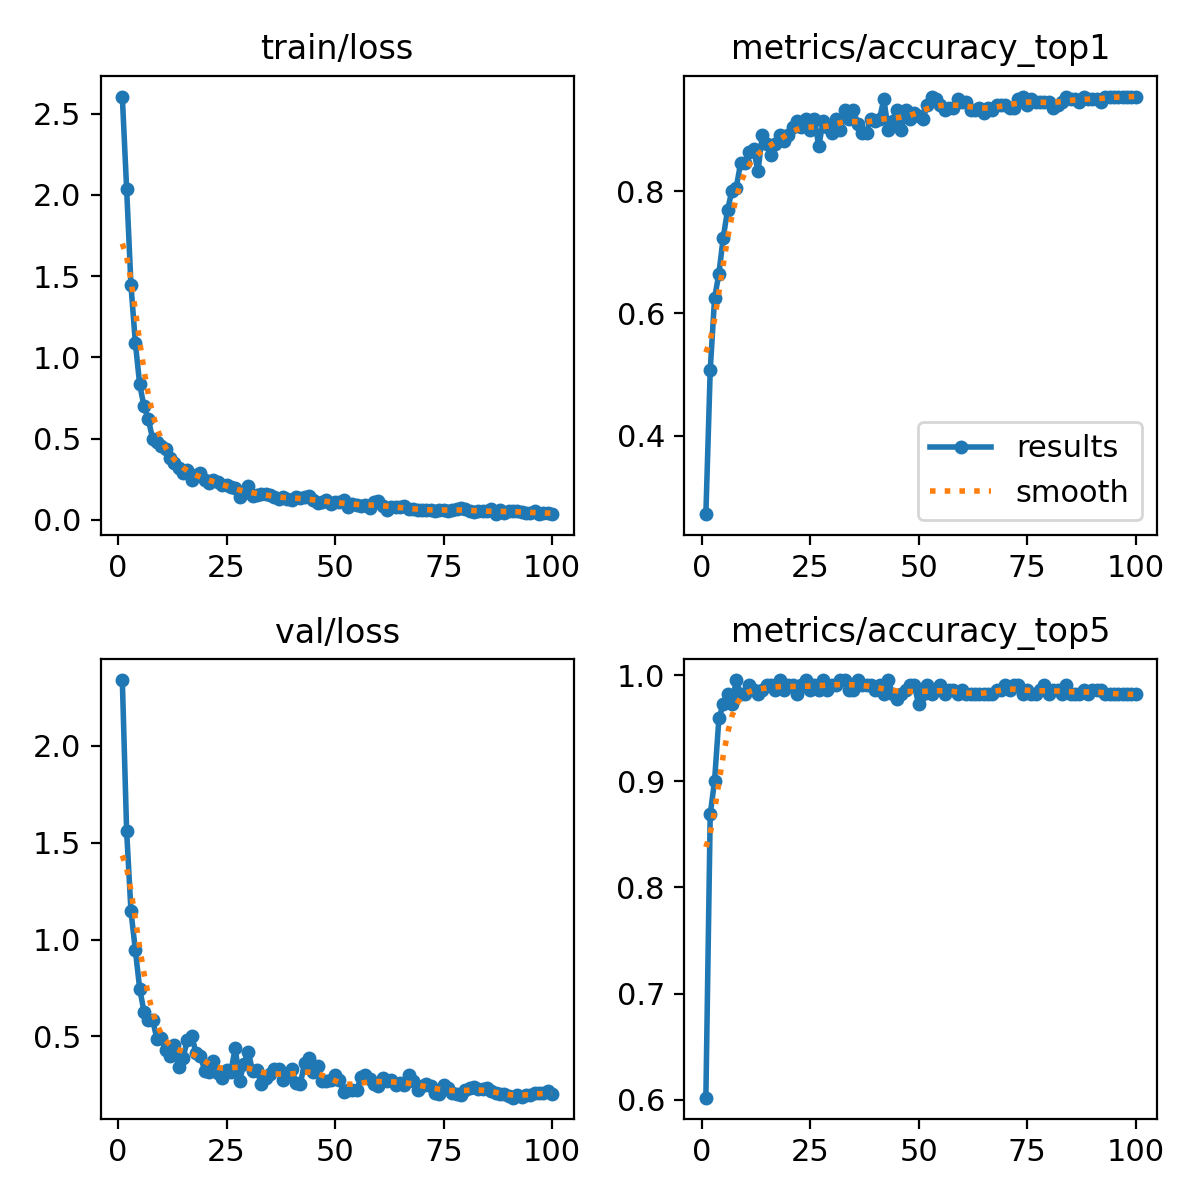

Source data for this figure (header and first rows):
epoch, time, train/loss, metrics/accuracy_top1, metrics/accuracy_top5, val/loss, lr/pg0, lr/pg1, lr/pg2
1, 46.62, 2.605, 0.2715, 0.6018, 2.34, 0.0001837, 0.0001837, 0.0001837
2, 92.04, 2.034, 0.5068, 0.8688, 1.558, 0.0003653, 0.0003653, 0.0003653
3, 137.2, 1.442, 0.6244, 0.9004, 1.145, 0.0005434, 0.0005434, 0.0005434
4, 182.4, 1.09, 0.6652, 0.9593, 0.9467, 0.0005395, 0.0005395, 0.0005395
5, 227.7, 0.8331, 0.724, 0.9728, 0.7476, 0.000534, 0.000534, 0.000534
6, 330.9, 0.6977, 0.7692, 0.9819, 0.6272, 0.0005285, 0.0005285, 0.0005285
7, 375.8, 0.6172, 0.8009, 0.9728, 0.5843, 0.000523, 0.000523, 0.000523
8, 428, 0.4963, 0.8054, 0.9955, 0.5826, 0.0005175, 0.0005175, 0.0005175
9, 472.9, 0.4786, 0.8461, 0.9819, 0.4854, 0.000512, 0.000512, 0.000512
10, 518, 0.454, 0.8461, 0.9819, 0.4913, 0.0005065, 0.0005065, 0.0005065
11, 797.1, 0.4355, 0.8642, 0.9909, 0.4285, 0.000501, 0.000501, 0.000501
12, 842.2, 0.3814, 0.8688, 0.9864, 0.4001, 0.0004955, 0.0004955, 0.0004955
13, 887.4, 0.3518, 0.8326, 0.9819, 0.4553, 0.0004899, 0.0004899, 0.0004899
14, 989.1, 0.3183, 0.8914, 0.9864, 0.3431, 0.0004844, 0.0004844, 0.0004844
15, 1039, 0.2892, 0.8778, 0.9909, 0.3907, 0.0004789, 0.0004789, 0.0004789
16, 1084, 0.3068, 0.8597, 0.9909, 0.4833, 0.0004734, 0.0004734, 0.0004734
17, 1138, 0.2438, 0.8778, 0.9864, 0.5031, 0.0004679, 0.0004679, 0.0004679
18, 1183, 0.2768, 0.8914, 0.9955, 0.4121, 0.0004624, 0.0004624, 0.0004624
19, 1228, 0.2867, 0.8823, 0.9864, 0.3971, 0.0004569, 0.0004569, 0.0004569
20, 1281, 0.2428, 0.8914, 0.9909, 0.3238, 0.0004514, 0.0004514, 0.0004514
21, 1325, 0.2274, 0.905, 0.9909, 0.3156, 0.0004459, 0.0004459, 0.0004459
22, 6318, 0.2417, 0.914, 0.9819, 0.3739, 0.0004404, 0.0004404, 0.0004404
23, 10945, 0.2314, 0.905, 0.9909, 0.3091, 0.0004349, 0.0004349, 0.0004349
24, 15626, 0.2135, 0.9185, 0.9955, 0.2865, 0.0004294, 0.0004294, 0.0004294
25, 15671, 0.2131, 0.9004, 0.9864, 0.3267, 0.0004239, 0.0004239, 0.0004239
26, 15717, 0.2009, 0.9185, 0.9909, 0.3161, 0.0004184, 0.0004184, 0.0004184
27, 15763, 0.1964, 0.8733, 0.9864, 0.4411, 0.0004129, 0.0004129, 0.0004129
28, 15809, 0.1411, 0.914, 0.9955, 0.2727, 0.0004074, 0.0004074, 0.0004074
29, 15854, 0.1671, 0.905, 0.9864, 0.3568, 0.0004019, 0.0004019, 0.0004019
30, 15900, 0.208, 0.8959, 0.9909, 0.4211, 0.0003964, 0.0003964, 0.0003964
31, 15947, 0.1489, 0.9185, 0.9909, 0.3221, 0.0003909, 0.0003909, 0.0003909
32, 15992, 0.1543, 0.9004, 0.9955, 0.3284, 0.0003854, 0.0003854, 0.0003854
33, 16039, 0.1583, 0.9321, 0.9955, 0.2529, 0.0003799, 0.0003799, 0.0003799
34, 16083, 0.1566, 0.9185, 0.9864, 0.2832, 0.0003744, 0.0003744, 0.0003744
35, 16128, 0.1515, 0.9321, 0.9864, 0.3075, 0.0003688, 0.0003688, 0.0003688
36, 16173, 0.1409, 0.9095, 0.9955, 0.33, 0.0003633, 0.0003633, 0.0003633
37, 16220, 0.1278, 0.8959, 0.9909, 0.3325, 0.0003578, 0.0003578, 0.0003578
38, 16266, 0.1397, 0.8959, 0.9909, 0.2768, 0.0003523, 0.0003523, 0.0003523
39, 16312, 0.1305, 0.9185, 0.9909, 0.3013, 0.0003468, 0.0003468, 0.0003468
40, 16358, 0.1237, 0.914, 0.9864, 0.3331, 0.0003413, 0.0003413, 0.0003413
41, 16403, 0.1373, 0.9185, 0.9909, 0.2602, 0.0003358, 0.0003358, 0.0003358
42, 16449, 0.1318, 0.9502, 0.9819, 0.2552, 0.0003303, 0.0003303, 0.0003303
43, 16494, 0.1389, 0.9004, 0.9955, 0.3632, 0.0003248, 0.0003248, 0.0003248
44, 16540, 0.144, 0.914, 0.9819, 0.3906, 0.0003193, 0.0003193, 0.0003193
45, 16587, 0.121, 0.9321, 0.9774, 0.3179, 0.0003138, 0.0003138, 0.0003138
46, 16633, 0.1037, 0.9004, 0.9819, 0.3485, 0.0003083, 0.0003083, 0.0003083
47, 16680, 0.1106, 0.9321, 0.9864, 0.2675, 0.0003028, 0.0003028, 0.0003028
48, 16726, 0.1206, 0.9185, 0.9909, 0.2726, 0.0002973, 0.0002973, 0.0002973
49, 16772, 0.09866, 0.9276, 0.9909, 0.2751, 0.0002918, 0.0002918, 0.0002918
50, 16818, 0.1088, 0.9231, 0.9728, 0.3035, 0.0002863, 0.0002863, 0.0002863
51, 16865, 0.1081, 0.9185, 0.9819, 0.2736, 0.0002808, 0.0002808, 0.0002808
52, 16911, 0.1192, 0.9412, 0.9909, 0.2126, 0.0002753, 0.0002753, 0.0002753
53, 16958, 0.07866, 0.9547, 0.9819, 0.2251, 0.0002698, 0.0002698, 0.0002698
54, 17004, 0.09721, 0.9502, 0.9864, 0.2246, 0.0002643, 0.0002643, 0.0002643
55, 17050, 0.09015, 0.9412, 0.9909, 0.2223, 0.0002588, 0.0002588, 0.0002588
56, 17096, 0.08606, 0.9321, 0.9819, 0.2933, 0.0002533, 0.0002533, 0.0002533
57, 17142, 0.09093, 0.9366, 0.9864, 0.3012, 0.0002478, 0.0002478, 0.0002478
58, 17188, 0.07471, 0.9366, 0.9864, 0.2788, 0.0002422, 0.0002422, 0.0002422
59, 17234, 0.107, 0.9502, 0.9819, 0.2539, 0.0002367, 0.0002367, 0.0002367
60, 17279, 0.1171, 0.9457, 0.9864, 0.2444, 0.0002312, 0.0002312, 0.0002312
... 40 more rows
